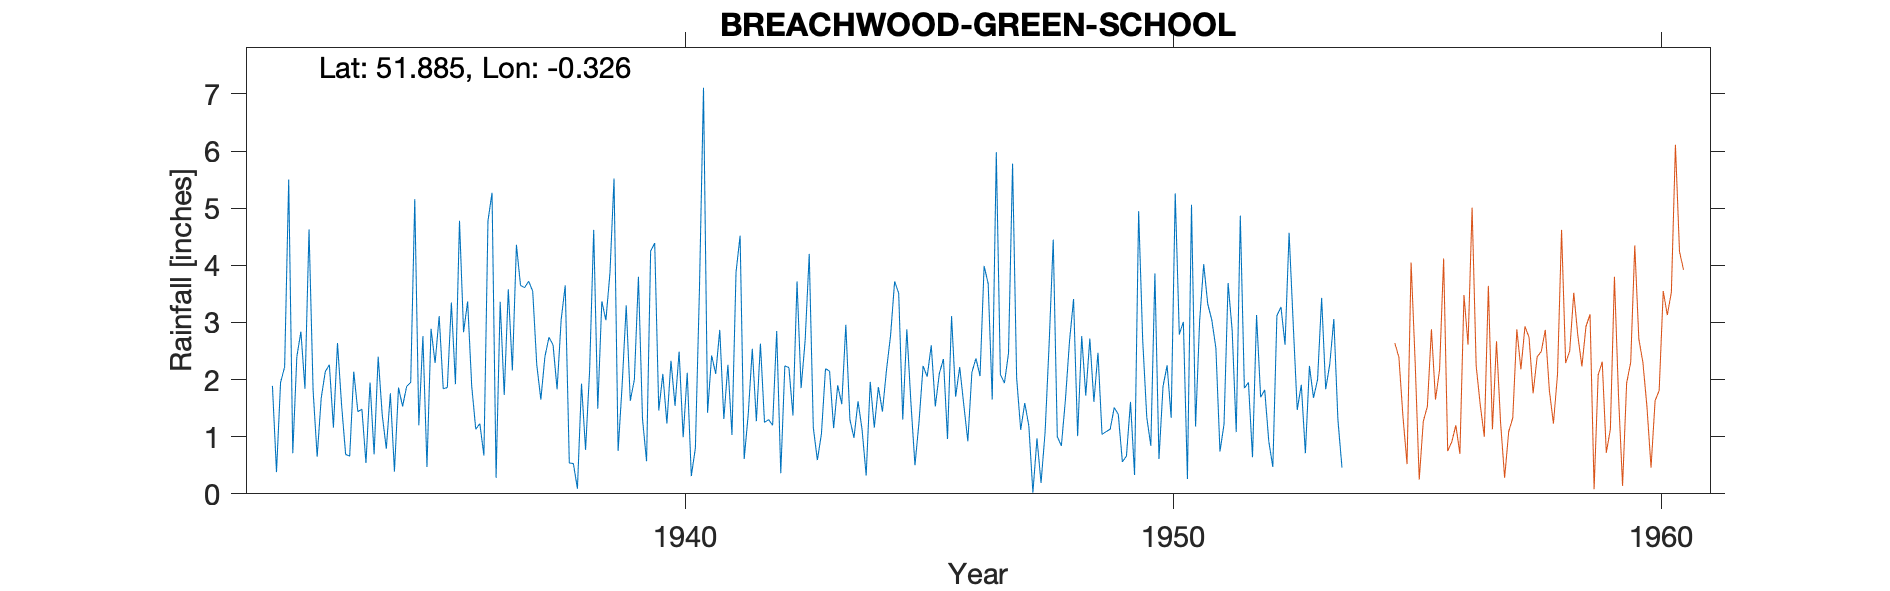

The table this chart was drawn from, first rows:
BREACHWOOD-GREEN-SCHOOL, , , , , , , , , , , , , , , , , , , , , , , 
Grid ref, TL153220, Long, -0.3259, Lat, 51.89, Elevation, 489, ft, , , , , , , , , , , , , , , 
Station no, 964/5, , , , , , , , , , , , , , , , , , , , , , 
, 1931, 1932, 1933, 1934, 1935, 1936, 1937, 1938, 1939, 1940, 1941, 1942, 1943, 1944, 1945, 1946, 1947, 1948, 1949, 1950, 1951, 1952, 1953
January, , 1.89, 1.68, 1.95, 1.2, 3.37, 4.36, 3.65, 5.52, 2.1, 2.42, 2.63, 4.2, 1.62, 2.88, 1.7, 1.94, 4.45, 1.04, 0.84, 3.03, 1.95, 1.47
February, , 0.38, 2.14, 0.69, 2.76, 1.89, 3.65, 0.54, 0.75, 1.23, 2.1, 1.25, 1.16, 1.12, 1.6, 2.22, 2.46, 1, 1.09, 3.86, 4.02, 0.64, 1.91
March, , 1.95, 2.26, 2.4, 0.47, 1.13, 3.61, 0.53, 1.91, 2.33, 2.87, 1.3, 0.59, 0.32, 0.5, 1.56, 5.78, 0.84, 1.13, 0.61, 3.32, 3.13, 0.71
April, , 2.22, 1.16, 1.38, 2.89, 1.23, 3.72, 0.09, 3.3, 1.54, 1.31, 1.2, 1.05, 1.96, 1.26, 0.92, 2.03, 1.65, 1.51, 1.88, 3.04, 1.69, 2.24
May, , 5.5, 2.64, 0.79, 2.29, 0.67, 3.55, 1.93, 1.63, 2.49, 2.26, 2.85, 2.19, 1.16, 2.24, 2.13, 1.12, 2.67, 1.39, 2.25, 2.55, 1.82, 1.68
June, , 0.71, 1.56, 1.76, 3.11, 4.78, 2.26, 0.77, 2, 0.99, 1.03, 0.36, 2.15, 1.87, 2.05, 2.37, 1.59, 3.41, 0.56, 1.33, 0.74, 0.92, 2
July, , 2.4, 0.69, 0.39, 1.84, 5.27, 1.65, 2.17, 3.8, 2.12, 3.88, 2.24, 1.15, 1.44, 2.6, 2.06, 1.19, 1.01, 0.66, 5.26, 1.22, 0.47, 3.43
August, , 2.84, 0.66, 1.86, 1.86, 0.28, 2.4, 4.62, 1.31, 0.31, 4.52, 2.21, 1.9, 2.17, 1.53, 3.99, 0.02, 2.76, 1.61, 2.79, 3.69, 3.12, 1.83
September, , 1.84, 2.14, 1.53, 3.35, 3.36, 2.74, 1.49, 0.57, 0.8, 0.61, 1.37, 1.57, 2.77, 2.11, 3.68, 0.97, 1.72, 0.33, 3.01, 2.86, 3.27, 2.27
October, , 4.63, 1.44, 1.88, 1.92, 1.73, 2.61, 3.37, 4.25, 3.57, 1.39, 3.72, 2.96, 3.72, 2.36, 1.65, 0.19, 2.72, 4.95, 0.26, 1.08, 2.61, 3.06
November, , 1.81, 1.48, 1.95, 4.78, 3.58, 1.83, 3.04, 4.39, 7.11, 2.54, 1.85, 1.3, 3.51, 0.96, 5.98, 1.08, 1.61, 2.69, 5.06, 4.87, 4.57, 1.3
December, , 0.65, 0.54, 5.16, 2.83, 2.16, 3.05, 3.87, 1.46, 1.42, 1.27, 2.69, 0.98, 1.3, 3.11, 2.09, 2.64, 2.47, 1.34, 1.18, 1.85, 2.99, 0.46
Total, , 26.82, 18.39, 21.74, 29.3, 29.45, 35.43, 26.07, 30.89, 26.01, 26.2, 23.67, 21.2, 22.96, 23.2, 30.35, 21.01, 26.31, 18.3, 28.33, 32.27, 27.18, 22.36
Gauge moved 1955, , , , , , , , , , , , , , , , , , , , , , , 
